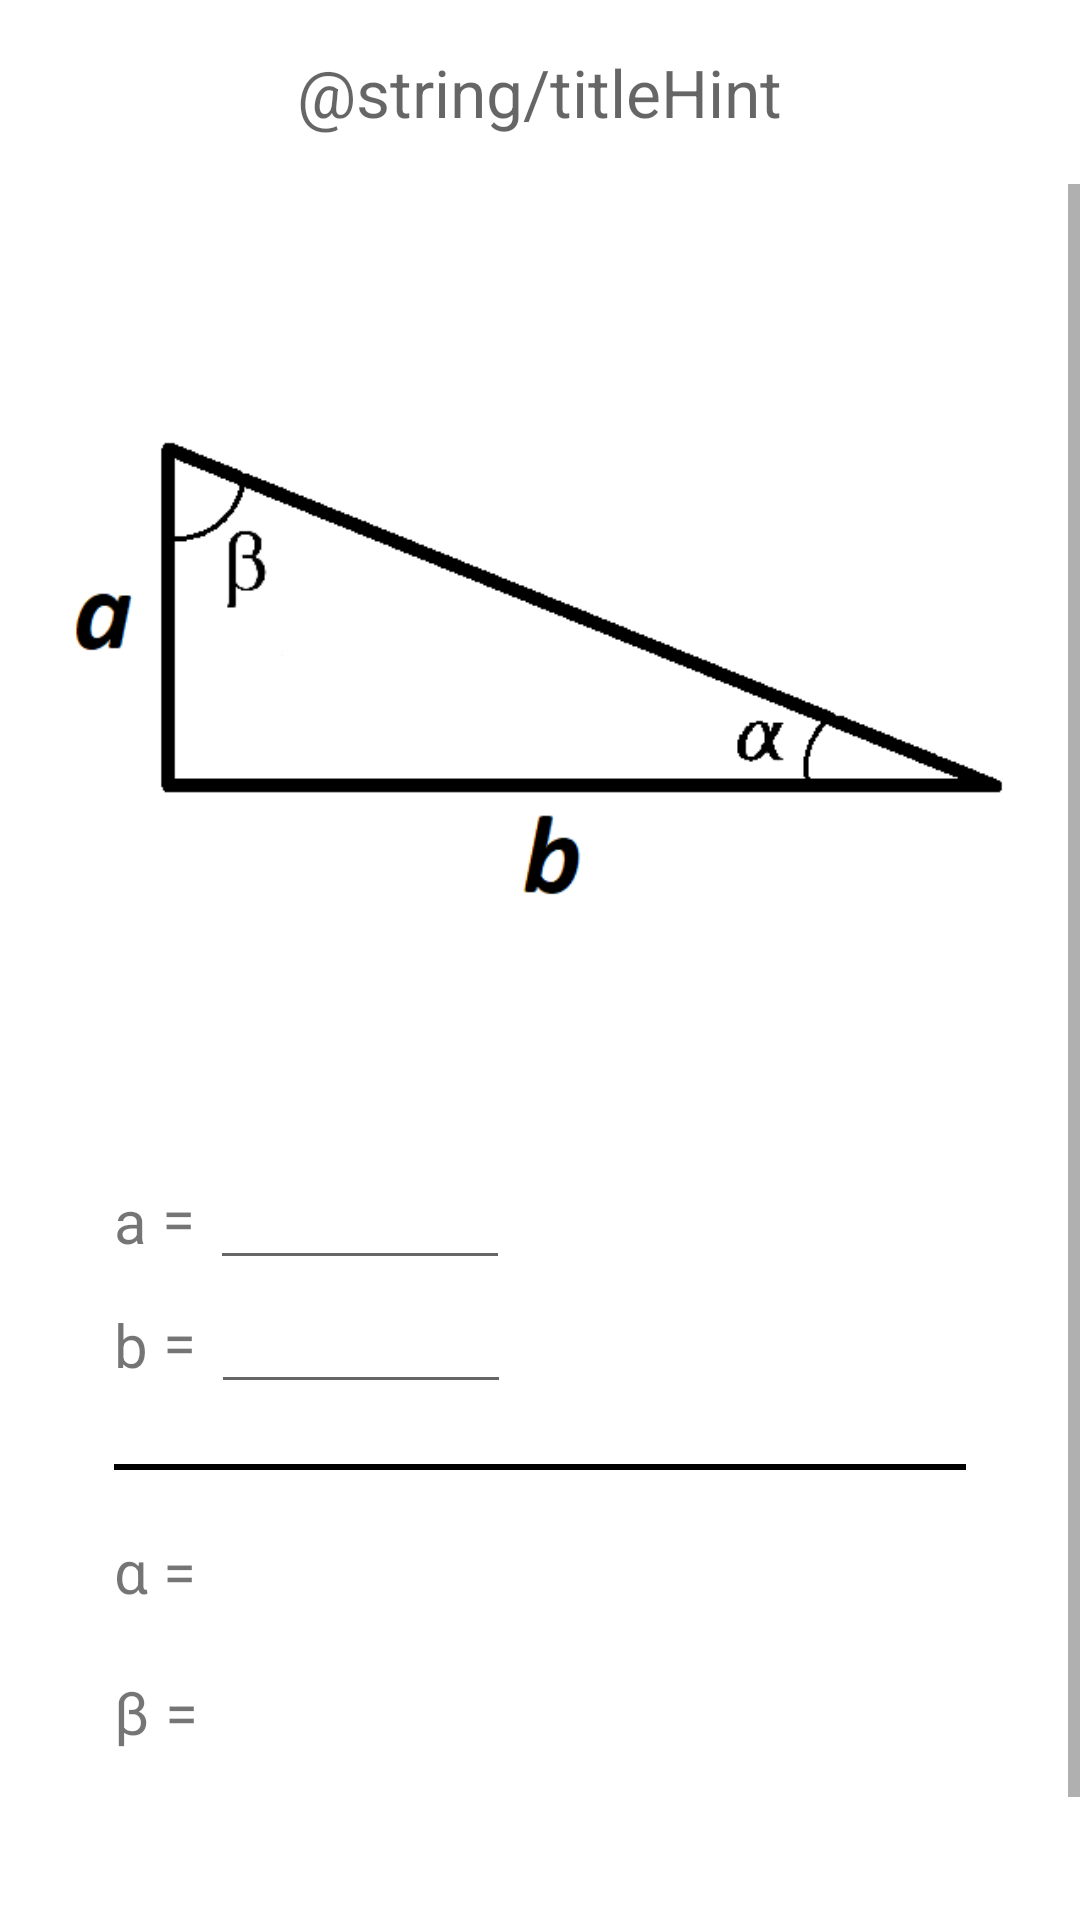

Produce the Android XML layout that renders to this screen, including the resource entries it uses.
<!-- AndroidManifest.xml: application theme AppTheme -->
<!-- res/layout/arctg_fragment.xml -->
<?xml version="1.0" encoding="utf-8"?>
<LinearLayout
    xmlns:android="http://schemas.android.com/apk/res/android"
    xmlns:app="http://schemas.android.com/apk/res-auto"
    xmlns:tools="http://schemas.android.com/tools"
    android:layout_width="match_parent"
    android:layout_height="match_parent"
    android:orientation="vertical"
    >
    <include
        android:id="@+id/titleContainer"
        android:layout_width="match_parent"
        android:layout_height="wrap_content"
        layout="@layout/title_text_view"
        app:layout_constraintTop_toTopOf="parent"
        app:layout_constraintRight_toRightOf="parent"
        app:layout_constraintLeft_toLeftOf="parent"

        >
    </include>
    <ScrollView
        app:layout_constraintTop_toTopOf="@+id/titleContainer"
        android:layout_width="match_parent"
        android:layout_height="match_parent">

        <LinearLayout
        android:layout_width="wrap_content"
        android:layout_height="wrap_content"
        android:layout_margin="8dp"
        android:orientation="vertical"

        >

            <ImageView
                android:id="@+id/imageView_triangle"
                android:layout_width="match_parent"
                android:layout_height="wrap_content"
                app:srcCompat="@drawable/triangle"
                android:contentDescription="Image" />

            <LinearLayout
                android:layout_width="match_parent"
                android:layout_height="wrap_content"
                android:orientation="vertical"
                android:gravity="left"
                android:paddingStart="30dp"
                android:paddingLeft="30dp"
                android:paddingRight="30dp"
                android:paddingEnd="30dp"
                android:layout_marginBottom="100dp"
                >
                <LinearLayout
                    android:layout_width="match_parent"
                    android:layout_height="wrap_content"
                    android:orientation="horizontal"
                    android:gravity="left"
                    >
                    <TextView
                        android:layout_width="wrap_content"
                        android:layout_height="wrap_content"
                        android:textSize="@dimen/defTextSize"
                        android:text="@string/a_sideOfTriangle"
                        />
                    <include layout="@layout/dash_text_view" />
                    <EditText
                        android:id="@+id/editText_a"
                        android:layout_width="wrap_content"
                        android:layout_height="wrap_content"
                        android:minWidth="@dimen/minWidthEditText"
                        android:maxWidth="@dimen/maxWidthEditText"
                        android:imeOptions="actionNext"
                        android:inputType="numberDecimal"
                        />
                </LinearLayout>

                <LinearLayout
                    android:layout_width="match_parent"
                    android:layout_height="wrap_content"
                    android:gravity="left"
                    android:orientation="horizontal"
                    >
                    <TextView
                        android:layout_width="wrap_content"
                        android:layout_height="wrap_content"
                        android:textSize="@dimen/defTextSize"
                        android:text="@string/b_sideOfTriangle"
                        />

                    <include layout="@layout/dash_text_view" />

                    <EditText
                        android:id="@+id/editText_b"
                        android:layout_width="wrap_content"
                        android:layout_height="wrap_content"
                        android:minWidth="@dimen/minWidthEditText"
                        android:maxWidth="@dimen/maxWidthEditText"
                        android:imeOptions="actionDone"
                        android:inputType="numberDecimal"
                        />
                </LinearLayout>

                <LinearLayout
                    android:layout_width="match_parent"
                    android:layout_height="wrap_content"
                    android:paddingLeft="-10dp"
                    android:paddingStart="-10dp"
                    android:paddingRight="-10dp"
                    android:paddingEnd="-10dp"
                    >

                    <View
                        android:layout_width="match_parent"
                        android:layout_height="2dp"
                        android:layout_marginTop="20dp"
                        android:background="#000000" />
                </LinearLayout>

                <LinearLayout
                    android:layout_width="match_parent"
                    android:layout_height="wrap_content"
                    android:orientation="horizontal"
                    android:layout_marginTop="20dp"
                    >

                    <TextView
                        android:layout_width="wrap_content"
                        android:layout_height="wrap_content"
                        android:textSize="@dimen/defTextSize"
                        android:text="@string/alpha"
                        />
                    <include layout="@layout/dash_text_view" />
                    <TextView
                        android:id="@+id/textView_alpha"
                        android:textSize="@dimen/defTextSize"
                        android:layout_width="wrap_content"
                        android:layout_height="wrap_content" />
                </LinearLayout>
                <LinearLayout
                    android:layout_width="match_parent"
                    android:layout_height="wrap_content"
                    android:orientation="horizontal"
                    android:layout_marginTop="20dp"
                    >

                    <TextView
                        android:layout_width="wrap_content"
                        android:layout_height="wrap_content"
                        android:textSize="@dimen/defTextSize"
                        android:text="@string/beta"
                        />
                    <include layout="@layout/dash_text_view" />
                    <TextView
                        android:id="@+id/textView_beta"
                        android:textSize="@dimen/defTextSize"
                        android:layout_width="wrap_content"
                        android:layout_height="wrap_content" />
                </LinearLayout>

            </LinearLayout>
        </LinearLayout>
    </ScrollView>

</LinearLayout>
<!-- res/layout/title_text_view.xml (included above) -->
<LinearLayout
    xmlns:android="http://schemas.android.com/apk/res/android"
    android:id="@+id/content"
    android:layout_width="match_parent"
    android:layout_height="match_parent"
    android:gravity="center_horizontal"
    >

    <TextView
        android:gravity="center_horizontal"
        android:layout_gravity="center_horizontal"
        android:id="@+id/title"
        android:textSize="@dimen/bigTextSize"
        android:layout_width="wrap_content"
        android:layout_height="wrap_content"
        android:lineSpacingMultiplier="1.2"
        android:padding="16dp"
        android:hint="@string/titleHint"
        />

</LinearLayout>
<!-- res/layout/dash_text_view.xml (included above) -->
<?xml version="1.0" encoding="utf-8"?>
    <TextView
        xmlns:android="http://schemas.android.com/apk/res/android"

        android:textSize="@dimen/defTextSize"
        android:layout_width="wrap_content"
        android:layout_height="wrap_content"
        android:text="@string/equals_symbol"
        android:layout_gravity="center"
        android:layout_marginRight="5dp"
        android:layout_marginLeft="5dp"
        />
<!-- resources referenced by this layout -->
<resources>
  <dimen name="bigTextSize">22sp</dimen>
  <dimen name="defTextSize">20sp</dimen>
  <dimen name="maxWidthEditText">200dp</dimen>
  <dimen name="minWidthEditText">100dp</dimen>
  <!-- drawable triangle: png bitmap (drawable, 7542 bytes) -->
  <string name="a_sideOfTriangle" translatable="false">a</string>
  <string name="alpha" translatable="false">α</string>
  <string name="b_sideOfTriangle" translatable="false">b</string>
  <string name="beta" translatable="false">β</string>
  <string name="equals_symbol" translatable="false">=</string>
</resources>
